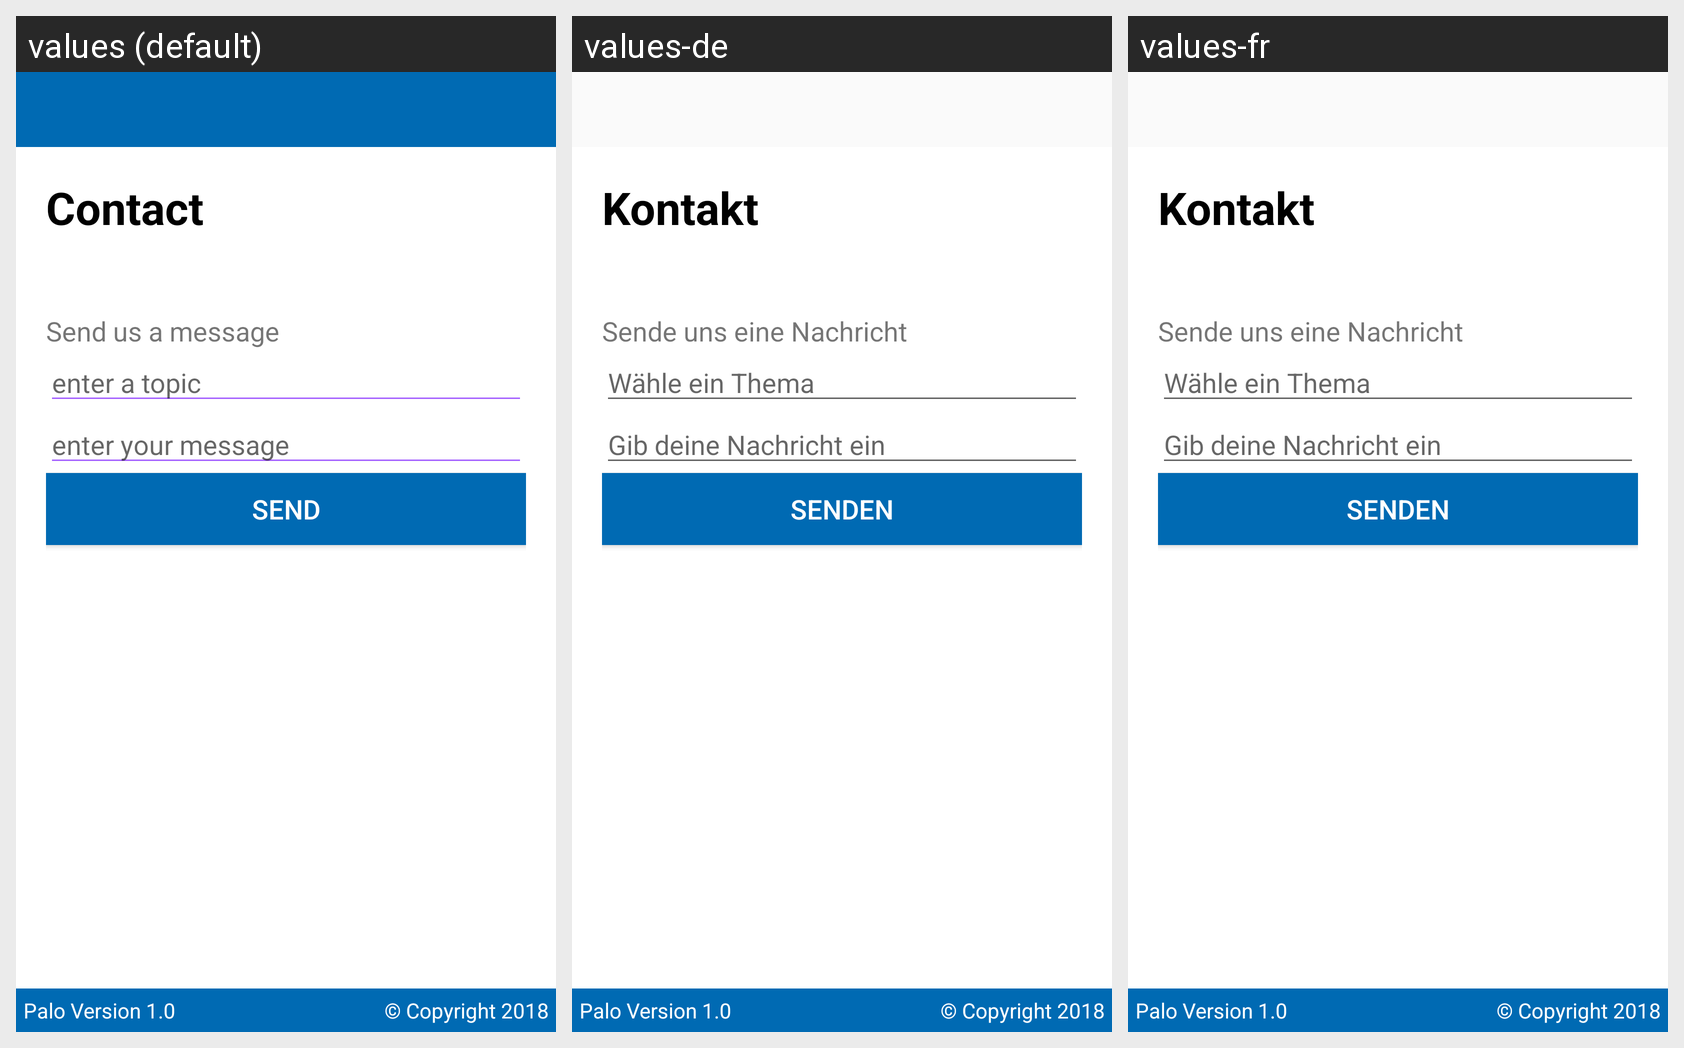

Here is an Android app screen in its default locale and in the app's own translations. Write out the translated-string differences for the strings that appear on this screen.
Android screen res/layout/fragment_contact.xml rendered under 3 locales, left to right: values (default), values-de, values-fr. Device: Nexus 5 (rendered at 1080×1920; each locale shown at half size, 540×960, under a caption strip naming it); theme AppTheme.
Strings drawn on this screen, with the default value and each locale's value (text and hints the layout hard-codes, and strings that could not be matched under every locale, appear in the picture but are not listed):

contact
  values: Contact
  values-de: Kontakt
  values-fr: Kontakt

contact_us
  values: Send us a message
  values-de: Sende uns eine Nachricht
  values-fr: Sende uns eine Nachricht

enter_topic
  values: enter a topic
  values-de: Wähle ein Thema
  values-fr: Wähle ein Thema

enter_message
  values: enter your message
  values-de: Gib deine Nachricht ein
  values-fr: Gib deine Nachricht ein

send_message
  values: Send
  values-de: Senden
  values-fr: Senden

palo_version
  values: Palo Version 1.0
  values-de: Palo Version 1.0
  values-fr: Palo Version 1.0

copyright
  values: © Copyright 2018
  values-de: © Copyright 2018
  values-fr: © Copyright 2018
